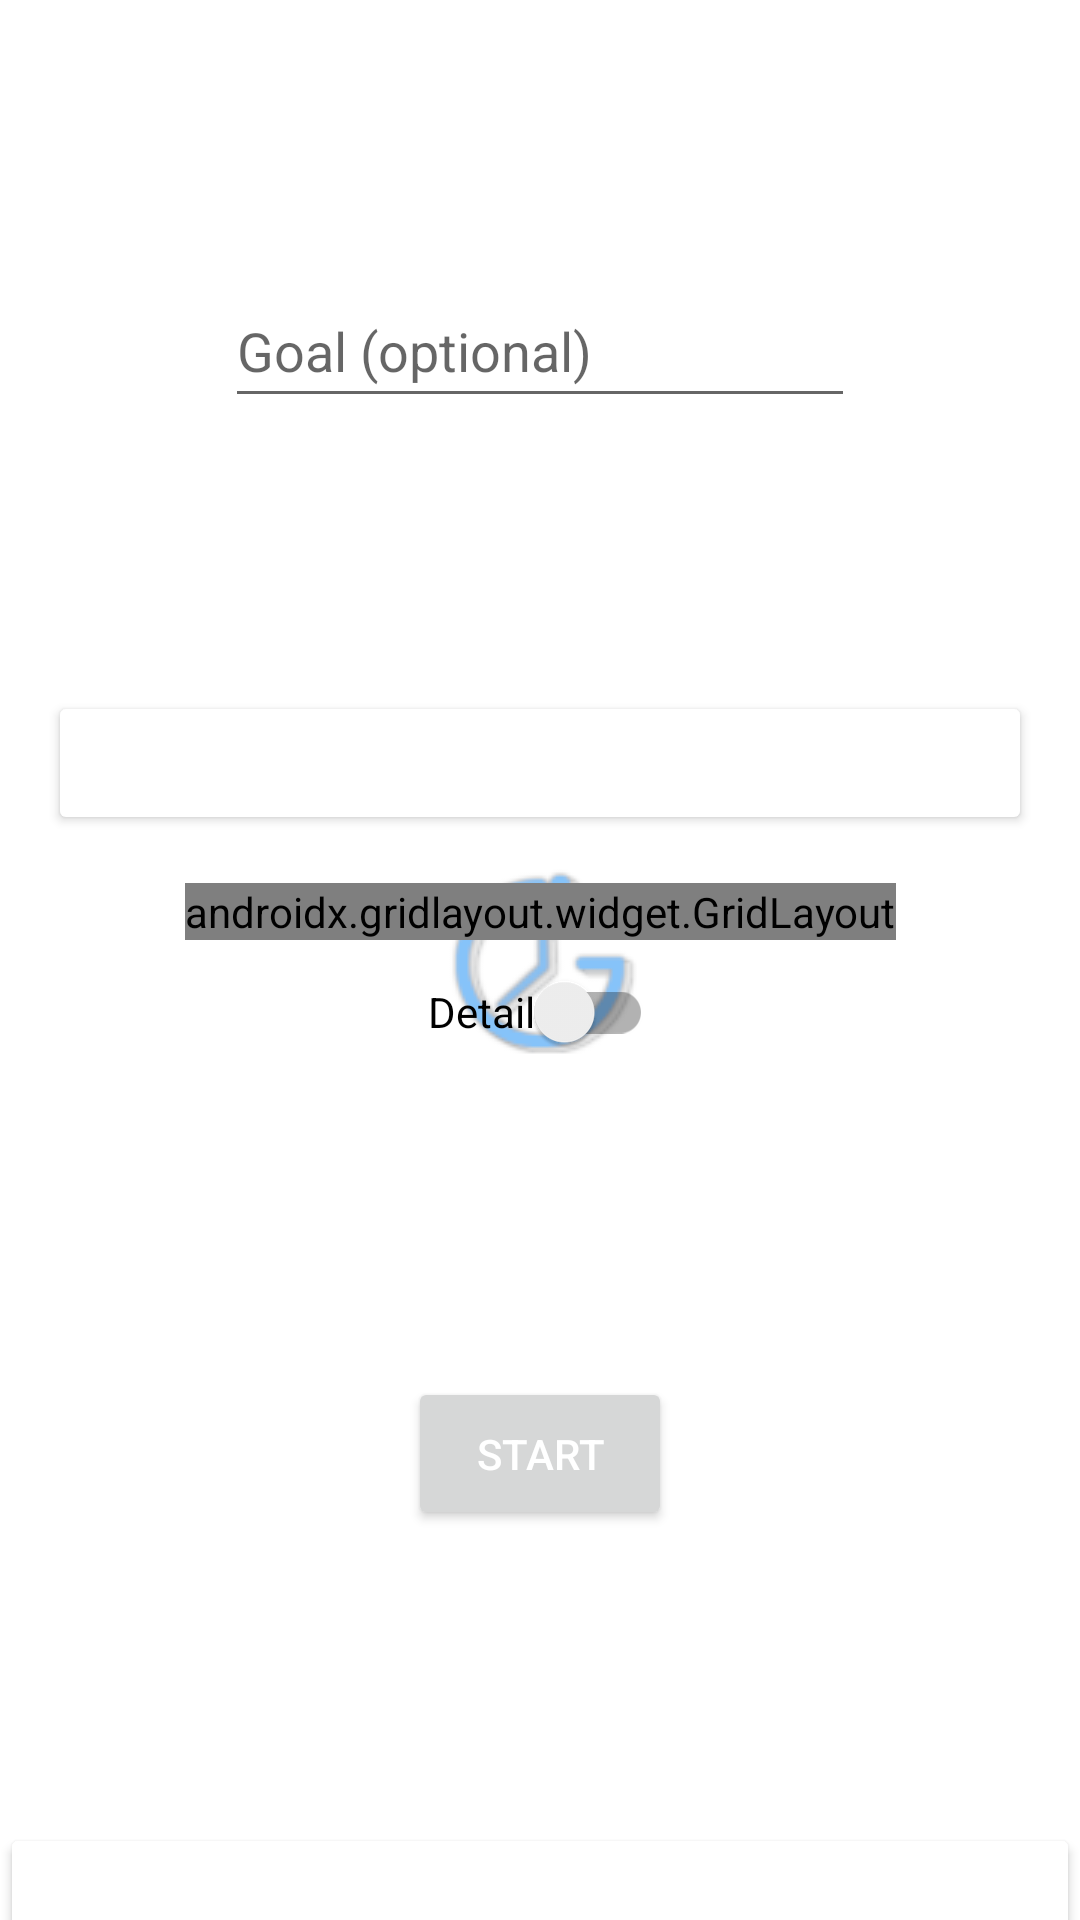

Write the Android layout XML for this screen, with the resource values it uses.
<!-- AndroidManifest.xml: application theme AppTheme.Splash -->
<!-- res/layout/fragment_set.xml -->
<?xml version="1.0" encoding="utf-8"?>
<layout xmlns:android="http://schemas.android.com/apk/res/android"
    xmlns:tools="http://schemas.android.com/tools"
    xmlns:app="http://schemas.android.com/apk/res-auto"
    tools:context=".SetFragment">

    <androidx.constraintlayout.widget.ConstraintLayout
        android:id="@+id/setConstraint"
        android:layout_width="match_parent"
        android:layout_height="match_parent"
        android:focusableInTouchMode="true">

        <EditText
            android:id="@+id/titleEdit"
            android:layout_width="wrap_content"
            android:layout_height="wrap_content"
            android:ems="10"
            android:hint="@string/title_hint"
            android:importantForAutofill="no"
            android:inputType="textPersonName"
            android:maxLength="20"
            android:maxLines="1"
            android:minHeight="48dp"
            app:layout_constraintBottom_toTopOf="@+id/chooseButton"
            app:layout_constraintEnd_toEndOf="parent"
            app:layout_constraintStart_toStartOf="parent"
            app:layout_constraintTop_toTopOf="parent"
            tools:ignore="TextContrastCheck" />

        <Button
            android:id="@+id/chooseButton"
            android:layout_width="match_parent"
            android:layout_height="48dp"
            android:layout_margin="16dp"
            android:insetTop="12dp"
            android:insetBottom="12dp"
            android:text="@string/choose_button"
            android:textAllCaps="false"
            android:textColor="@color/white"
            app:backgroundTint="@color/choose"
            app:layout_constraintBottom_toTopOf="@+id/gridLayout"
            app:layout_constraintEnd_toEndOf="parent"
            app:layout_constraintStart_toStartOf="parent"
            app:shapeAppearanceOverlay="@style/ShapeAppearanceOverlay.Patienter.MaterialCardView.Rounded"
            tools:ignore="TextContrastCheck" />

        <androidx.gridlayout.widget.GridLayout
            android:id="@+id/gridLayout"
            android:layout_width="wrap_content"
            android:layout_height="wrap_content"
            app:layout_constraintBottom_toTopOf="@+id/achieveButton"
            app:layout_constraintEnd_toEndOf="parent"
            app:layout_constraintStart_toStartOf="parent"
            app:layout_constraintTop_toTopOf="parent">

            <TextView
                android:layout_width="wrap_content"
                android:layout_height="wrap_content"
                android:text="@string/year"
                app:layout_column="0"
                app:layout_row="0" />

            <TextView
                android:layout_width="wrap_content"
                android:layout_height="wrap_content"
                android:text="@string/month"
                app:layout_column="1"
                app:layout_row="0" />

            <TextView
                android:layout_width="wrap_content"
                android:layout_height="wrap_content"
                android:text="@string/day"
                app:layout_column="2"
                app:layout_row="0" />

            <Spinner
                android:id="@+id/yearSpinner"
                android:layout_width="wrap_content"
                android:layout_height="wrap_content"
                android:layout_marginLeft="4dp"
                android:layout_marginTop="8dp"
                android:layout_marginRight="4dp"
                android:layout_marginBottom="8dp"
                android:contentDescription="@string/enter_year"
                android:minHeight="48dp"
                android:scrollbarSize="3dp"
                app:layout_column="0"
                app:layout_row="1" />

            <Spinner
                android:id="@+id/monthSpinner"
                android:layout_width="wrap_content"
                android:layout_height="wrap_content"
                android:layout_marginLeft="4dp"
                android:layout_marginTop="8dp"
                android:layout_marginRight="4dp"
                android:layout_marginBottom="8dp"
                android:contentDescription="@string/enter_month"
                android:minHeight="48dp"
                android:scrollbarSize="3dp"
                app:layout_column="1"
                app:layout_row="1" />

            <Spinner
                android:id="@+id/daySpinner"
                android:layout_width="wrap_content"
                android:layout_height="wrap_content"
                android:layout_marginLeft="4dp"
                android:layout_marginTop="8dp"
                android:layout_marginRight="4dp"
                android:layout_marginBottom="8dp"
                android:contentDescription="@string/enter_day"
                android:minHeight="48dp"
                android:scrollbarSize="3dp"
                app:layout_column="2"
                app:layout_row="1" />

            <TextView
                android:id="@+id/hourText"
                android:layout_width="wrap_content"
                android:layout_height="wrap_content"
                android:layout_marginTop="8dp"
                android:text="@string/hour"
                android:visibility="invisible"
                app:layout_column="0"
                app:layout_row="2" />

            <TextView
                android:id="@+id/minuteText"
                android:layout_width="wrap_content"
                android:layout_height="wrap_content"
                android:layout_marginTop="8dp"
                android:text="@string/minute"
                android:visibility="invisible"
                app:layout_column="1"
                app:layout_row="2" />

            <TextView
                android:id="@+id/secondText"
                android:layout_width="wrap_content"
                android:layout_height="wrap_content"
                android:layout_marginTop="8dp"
                android:text="@string/second"
                android:visibility="invisible"
                app:layout_column="2"
                app:layout_row="2" />

            <Spinner
                android:id="@+id/hourSpinner"
                android:layout_width="wrap_content"
                android:layout_height="wrap_content"
                android:layout_marginLeft="4dp"
                android:layout_marginRight="4dp"
                android:layout_marginBottom="8dp"
                android:contentDescription="@string/enter_hour"
                android:minHeight="48dp"
                android:scrollbarSize="3dp"
                android:visibility="invisible"
                app:layout_column="0"
                app:layout_gravity="right"
                app:layout_row="3" />

            <Spinner
                android:id="@+id/minuteSpinner"
                android:layout_width="wrap_content"
                android:layout_height="wrap_content"
                android:layout_marginLeft="4dp"
                android:layout_marginRight="4dp"
                android:layout_marginBottom="8dp"
                android:contentDescription="@string/enter_minute"
                android:minHeight="48dp"
                android:scrollbarSize="3dp"
                android:visibility="invisible"
                app:layout_column="1"
                app:layout_row="3" />

            <Spinner
                android:id="@+id/secondSpinner"
                android:layout_width="wrap_content"
                android:layout_height="wrap_content"
                android:layout_marginLeft="4dp"
                android:layout_marginRight="4dp"
                android:layout_marginBottom="8dp"
                android:contentDescription="@string/enter_second"
                android:minHeight="48dp"
                android:scrollbarSize="3dp"
                android:visibility="invisible"
                app:layout_column="2"
                app:layout_row="3" />

        </androidx.gridlayout.widget.GridLayout>

        <com.google.android.material.switchmaterial.SwitchMaterial
            android:id="@+id/detailSwitch"
            android:layout_width="wrap_content"
            android:layout_height="wrap_content"
            android:minHeight="48dp"
            android:text="@string/detail_switch"
            app:layout_constraintEnd_toEndOf="parent"
            app:layout_constraintStart_toStartOf="parent"
            app:layout_constraintTop_toBottomOf="@+id/gridLayout" />

        <Button
            android:id="@+id/startButton"
            android:layout_width="wrap_content"
            android:layout_height="wrap_content"
            android:paddingTop="@dimen/button_margin"
            android:paddingBottom="@dimen/button_margin"
            android:text="@string/start_button"
            android:textColor="@color/white"
            app:layout_constraintBottom_toTopOf="@+id/achieveButton"
            app:layout_constraintEnd_toEndOf="parent"
            app:layout_constraintStart_toStartOf="parent"
            app:layout_constraintTop_toBottomOf="@+id/detailSwitch"
            tools:ignore="TextContrastCheck" />

        <Button
            android:id="@+id/achieveButton"
            android:layout_width="match_parent"
            android:layout_height="wrap_content"
            android:layout_marginBottom="-16dp"
            android:backgroundTint="@color/achieve"
            android:drawableTop="@drawable/ic_baseline_verified_24"
            android:paddingBottom="@dimen/button_margin"
            android:text="@string/achieve"
            android:textColor="#FFFFFF"
            app:shapeAppearanceOverlay="@style/ShapeAppearanceOverlay.Patienter.MaterialCardView.Rounded"
            app:layout_constraintBottom_toBottomOf="parent"
            app:layout_constraintEnd_toEndOf="parent"
            app:layout_constraintStart_toStartOf="parent"
            tools:ignore="TextContrastCheck" />

        <TextView
            android:id="@+id/focusView"
            android:layout_width="0dp"
            android:layout_height="0dp"
            android:focusable="true"
            android:focusableInTouchMode="true"
            app:layout_constraintBottom_toTopOf="parent"
            app:layout_constraintEnd_toStartOf="parent"
            app:layout_constraintStart_toStartOf="parent"
            app:layout_constraintTop_toTopOf="parent" />

    </androidx.constraintlayout.widget.ConstraintLayout>
</layout>
<!-- resources referenced by this layout -->
<resources>
  <color name="achieve">#79AA41</color>
  <color name="choose">#FF3700B3</color>
  <color name="white">#FFFFFFFF</color>
  <dimen name="button_margin">16dp</dimen>
  <string name="achieve" translatable="false">ACHIEVEMENT</string>
  <string name="choose_button" translatable="false">Choose Goal Time</string>
  <string name="day" translatable="false">Day</string>
  <string name="detail_switch" translatable="false">Detail</string>
  <string name="enter_day">Enter day</string>
  <string name="enter_hour">Enter hour</string>
  <string name="enter_minute">Enter minute</string>
  <string name="enter_month">Enter month</string>
  <string name="enter_second">Enter second</string>
  <string name="enter_year">Enter year</string>
  <string name="hour" translatable="false">Hour</string>
  <string name="minute" translatable="false">minute</string>
  <string name="month" translatable="false">Month</string>
  <string name="second" translatable="false">Second</string>
  <string name="start_button" translatable="false">Start</string>
  <string name="title_hint">Goal (optional)</string>
  <string name="year" translatable="false">Year</string>
  <style name="ShapeAppearanceOverlay.Patienter.MaterialCardView.Rounded" parent="">
          <item name="cornerFamily">rounded</item>
          <item name="cornerSize">12dp</item>
      </style>
  <style name="AppTheme.Splash" parent="Theme.AppCompat.DayNight.NoActionBar">
          <item name="android:windowBackground">@drawable/splash_drawable</item>
      </style>
  <!-- drawable splash_drawable (drawable) -->
  <?xml version="1.0" encoding="utf-8"?>
  <layer-list xmlns:android="http://schemas.android.com/apk/res/android">
  
      <item android:drawable="@color/white" />
      <item
          android:drawable="@drawable/ic_launcher_splash"
          android:gravity="center"
          />
  </layer-list>
  <!-- drawable ic_launcher_splash: png bitmap (drawable, 5443 bytes) -->
</resources>
